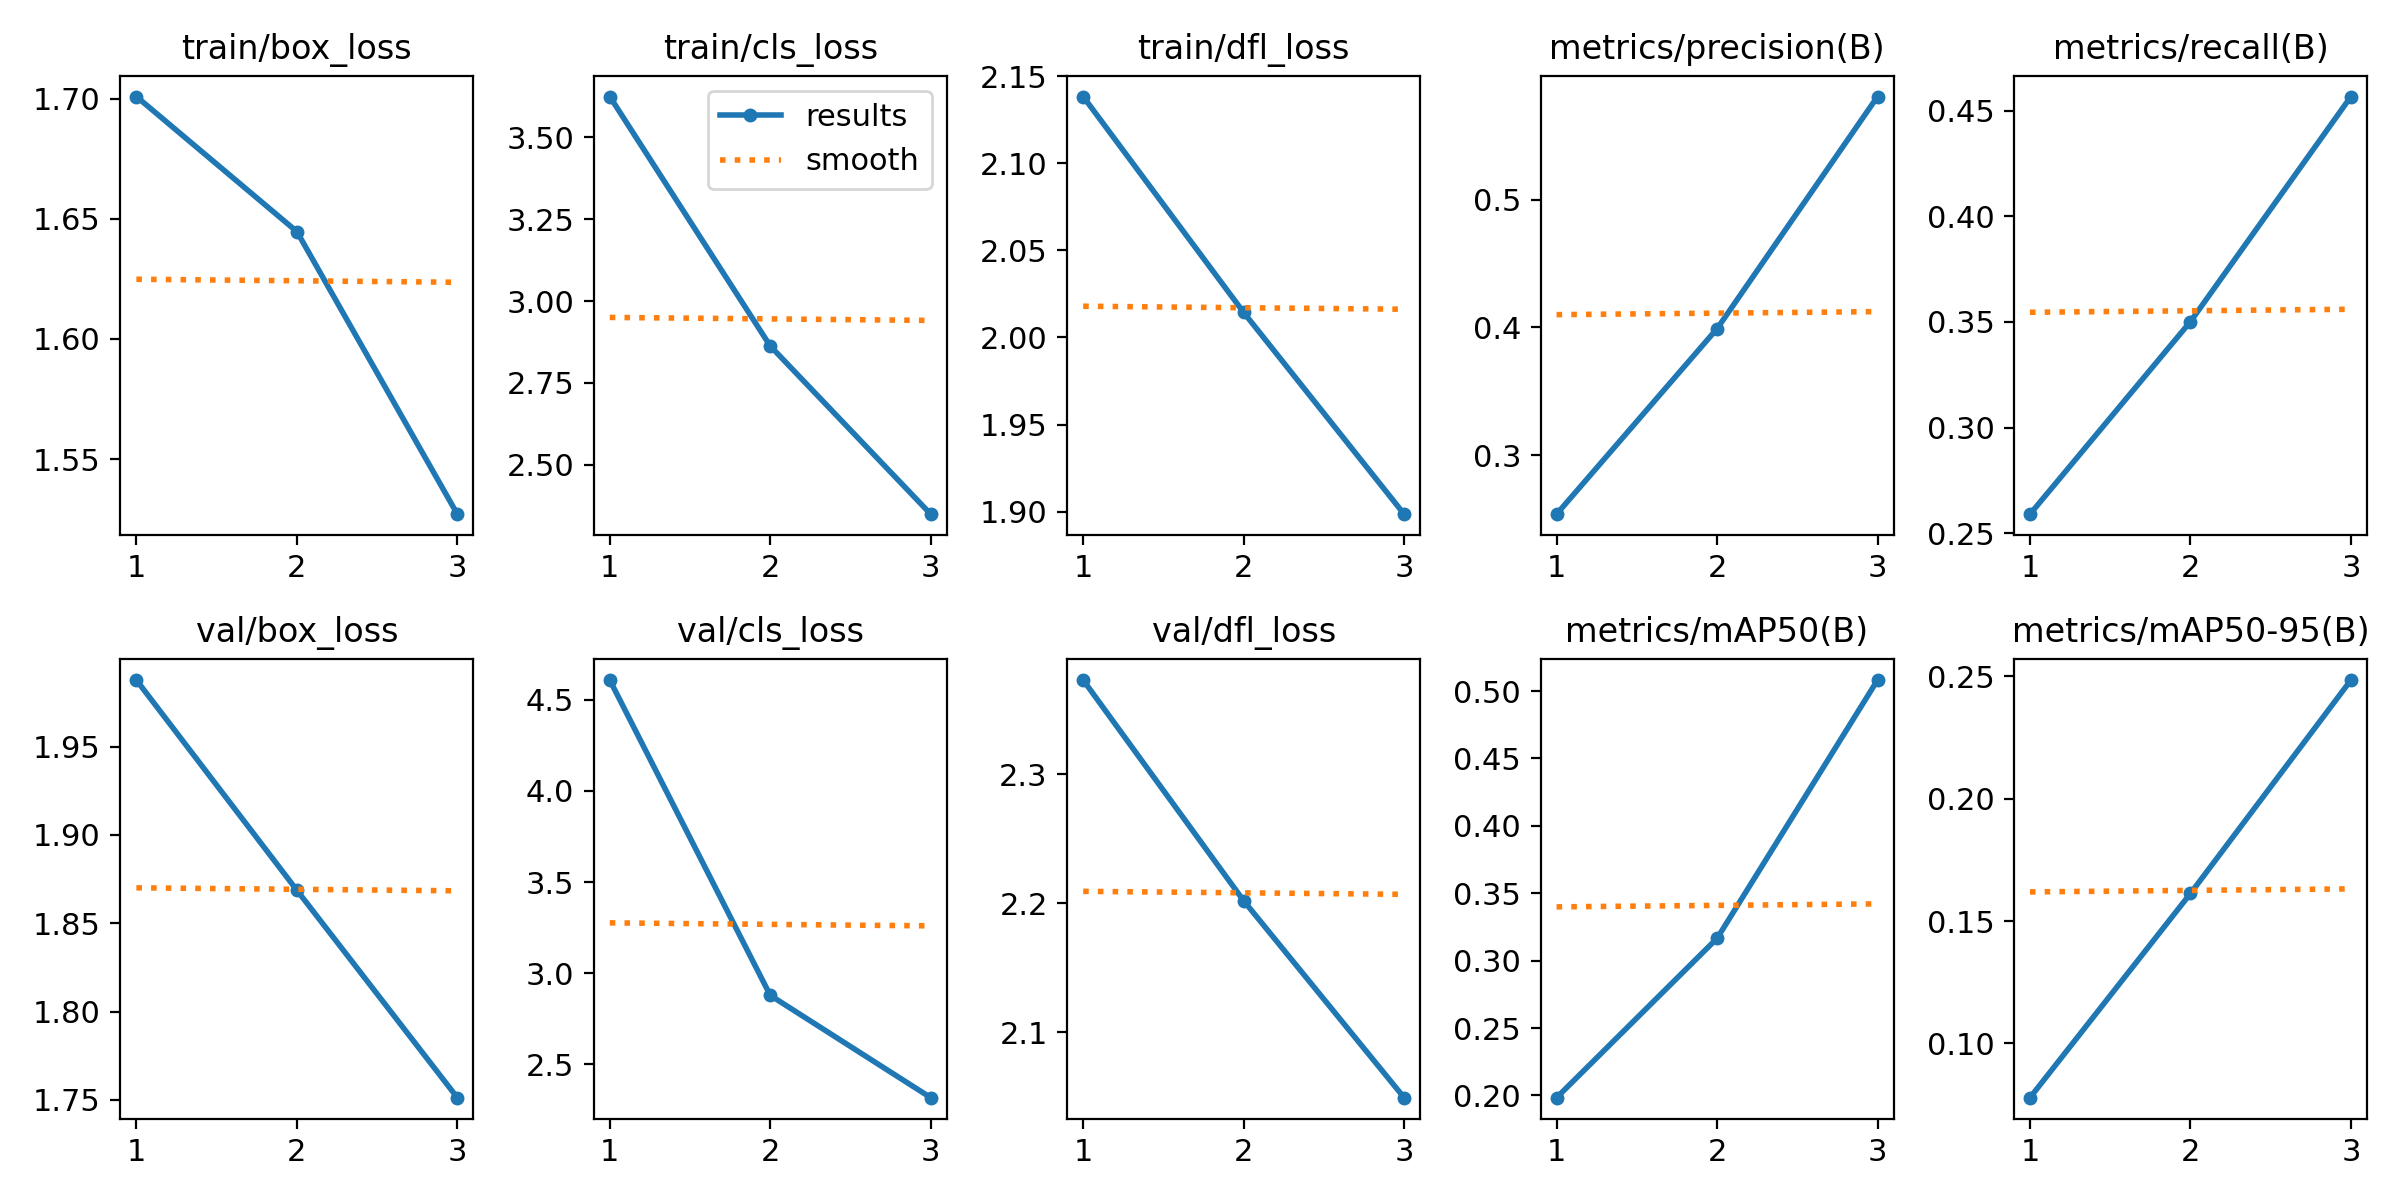

The file beside this chart, header and first rows:
epoch, time, train/box_loss, train/cls_loss, train/dfl_loss, metrics/precision(B), metrics/recall(B), metrics/mAP50(B), metrics/mAP50-95(B), val/box_loss, val/cls_loss, val/dfl_loss, lr/pg0, lr/pg1, lr/pg2
1, 994, 1.701, 3.625, 2.138, 0.2539, 0.259, 0.1983, 0.07786, 1.988, 4.609, 2.373, 0.0005525, 0.0005525, 0.0005525
2, 1719, 1.645, 2.863, 2.014, 0.399, 0.3502, 0.3165, 0.1613, 1.869, 2.879, 2.202, 0.0007423, 0.0007423, 0.0007423
3, 2345, 1.527, 2.349, 1.899, 0.5806, 0.4567, 0.5082, 0.2485, 1.751, 2.317, 2.049, 0.0003777, 0.0003777, 0.0003777
